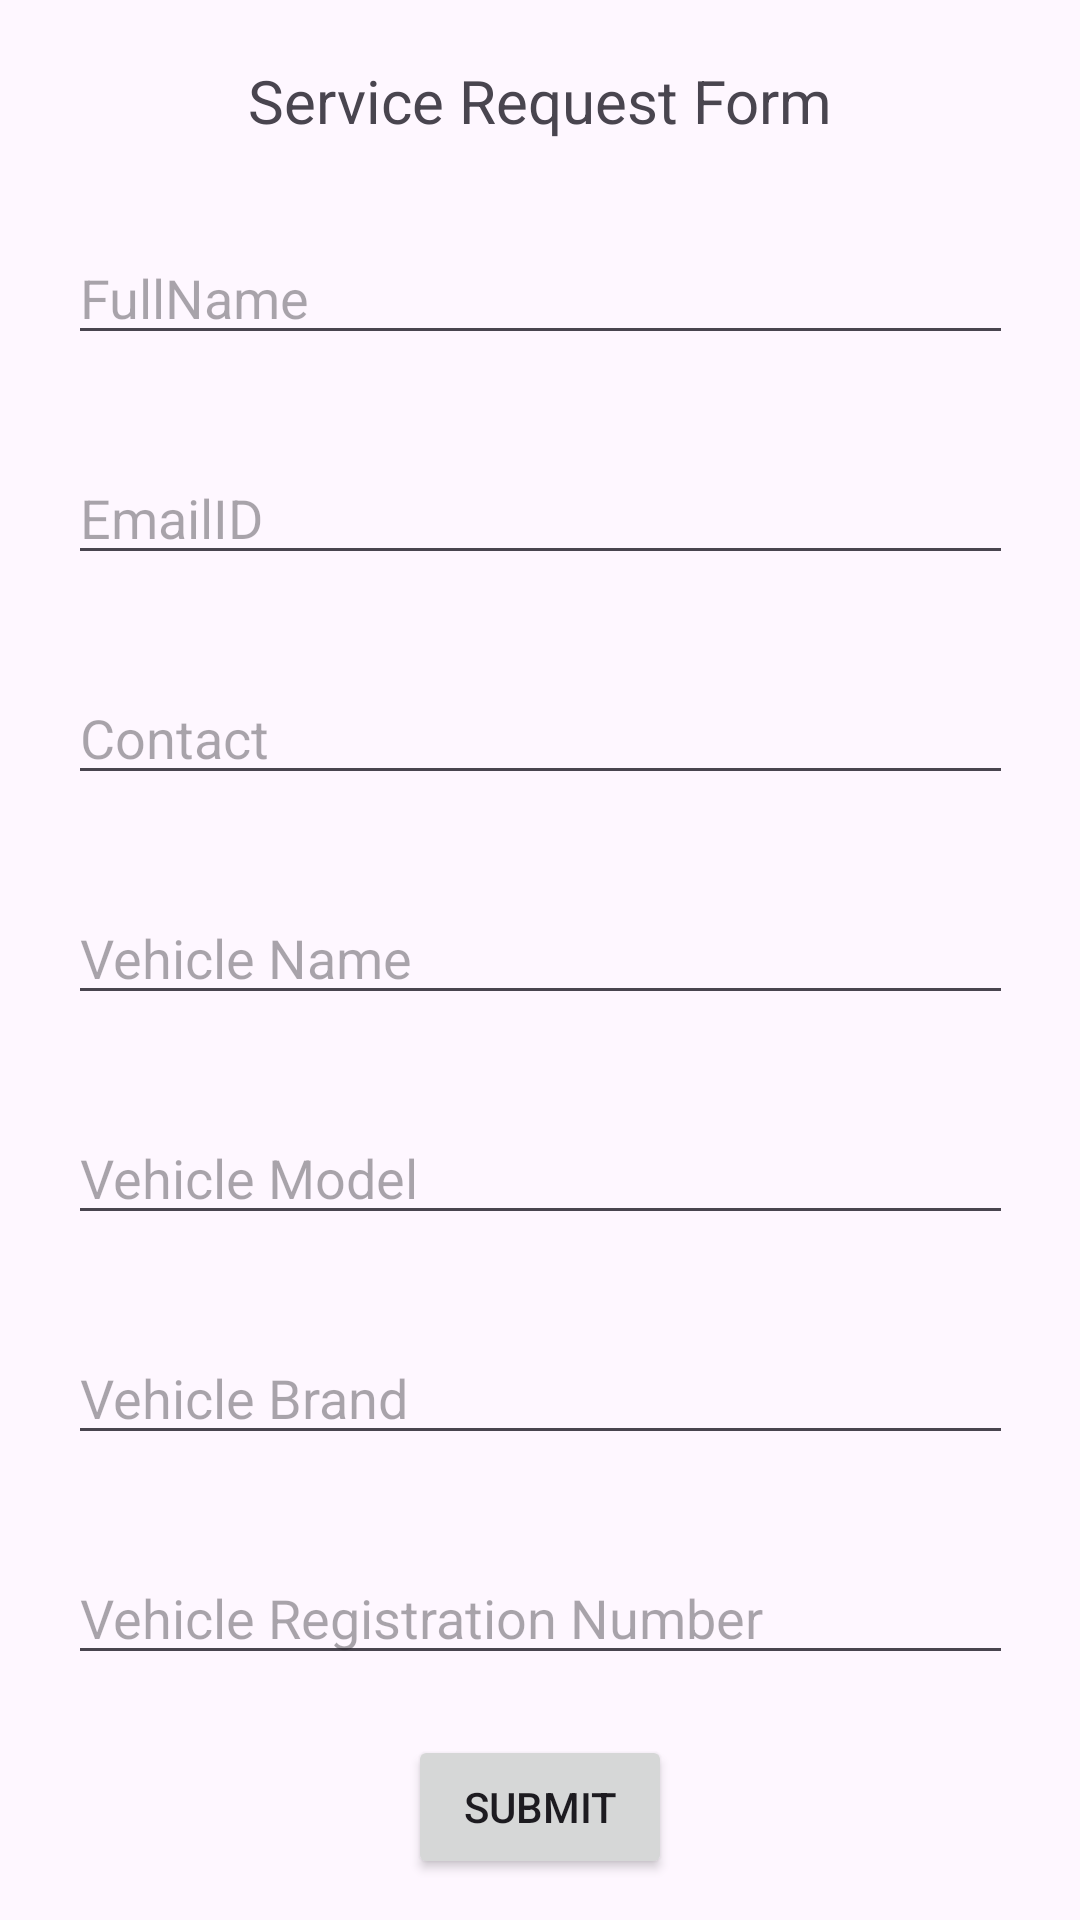

The Android layout XML behind this screen, and the referenced resources:
<!-- AndroidManifest.xml: application theme Theme.VehicleHealthMonitoringSystem -->
<!-- res/layout/activity_service.xml -->
<?xml version="1.0" encoding="utf-8"?>
<androidx.constraintlayout.widget.ConstraintLayout xmlns:android="http://schemas.android.com/apk/res/android"
    xmlns:app="http://schemas.android.com/apk/res-auto"
    xmlns:tools="http://schemas.android.com/tools"
    android:id="@+id/main"
    android:layout_width="match_parent"
    android:layout_height="match_parent"
    tools:context=".ServiceActivity">

    <TextView
        android:id="@+id/textform"
        android:layout_width="wrap_content"
        android:layout_height="wrap_content"
        android:layout_marginTop="20dp"
        android:text="Service Request Form"
        android:textSize="20sp"
        android:textStyle="bold"
        android:textFontWeight="1000"
        app:layout_constraintEnd_toEndOf="parent"
        app:layout_constraintStart_toStartOf="parent"
        app:layout_constraintTop_toTopOf="parent"
        />

    <EditText
        android:id="@+id/fullname"
        android:layout_width="wrap_content"
        android:layout_height="wrap_content"
        android:layout_marginTop="30dp"
        android:hint="FullName"
        android:inputType="text"
        android:ems="15"
        app:layout_constraintEnd_toEndOf="parent"
        app:layout_constraintStart_toStartOf="parent"
        app:layout_constraintTop_toBottomOf="@+id/textform"
        />

    <EditText
        android:id="@+id/email"
        android:layout_width="wrap_content"
        android:layout_height="wrap_content"
        android:layout_marginTop="32dp"
        android:hint="EmailID"
        android:inputType="text"
        android:ems="15"
        app:layout_constraintEnd_toEndOf="parent"
        app:layout_constraintStart_toStartOf="parent"
        app:layout_constraintTop_toBottomOf="@+id/fullname"
        />

    <EditText
        android:id="@+id/contact"
        android:layout_width="wrap_content"
        android:layout_height="wrap_content"
        android:layout_marginTop="32dp"
        android:hint="Contact"
        android:inputType="text"
        android:ems="15"
        app:layout_constraintEnd_toEndOf="parent"
        app:layout_constraintStart_toStartOf="parent"
        app:layout_constraintTop_toBottomOf="@+id/email"
        />

    <EditText
        android:id="@+id/vname"
        android:layout_width="wrap_content"
        android:layout_height="wrap_content"
        android:layout_marginTop="32dp"
        android:hint="Vehicle Name"
        android:inputType="text"
        android:ems="15"
        app:layout_constraintEnd_toEndOf="parent"
        app:layout_constraintStart_toStartOf="parent"
        app:layout_constraintTop_toBottomOf="@+id/contact"
        />

    <EditText
        android:id="@+id/vmodel"
        android:layout_width="wrap_content"
        android:layout_height="wrap_content"
        android:layout_marginTop="32dp"
        android:hint="Vehicle Model"
        android:inputType="text"
        android:ems="15"
        app:layout_constraintEnd_toEndOf="parent"
        app:layout_constraintStart_toStartOf="parent"
        app:layout_constraintTop_toBottomOf="@+id/vname"
        />

    <EditText
        android:id="@+id/vbrand"
        android:layout_width="wrap_content"
        android:layout_height="wrap_content"
        android:layout_marginTop="32dp"
        android:hint="Vehicle Brand"
        android:inputType="text"
        android:ems="15"
        app:layout_constraintEnd_toEndOf="parent"
        app:layout_constraintStart_toStartOf="parent"
        app:layout_constraintTop_toBottomOf="@+id/vmodel"
        />

    <EditText
        android:id="@+id/regno"
        android:layout_width="wrap_content"
        android:layout_height="wrap_content"
        android:layout_marginTop="32dp"
        android:hint="Vehicle Registration Number"
        android:inputType="text"
        android:ems="15"
        app:layout_constraintEnd_toEndOf="parent"
        app:layout_constraintStart_toStartOf="parent"
        app:layout_constraintTop_toBottomOf="@+id/vbrand"
        />

    <Button
        android:id="@+id/btn"
        android:layout_width="wrap_content"
        android:layout_height="wrap_content"
        android:layout_marginTop="20dp"
        android:text="Submit"
        app:layout_constraintEnd_toEndOf="parent"
        app:layout_constraintStart_toStartOf="parent"
        app:layout_constraintTop_toBottomOf="@+id/regno" />

    <TextView
        android:layout_width="wrap_content"
        android:layout_height="wrap_content"
        android:layout_marginTop="10dp"
        android:text="Don't have an account ? Register Here"
        app:layout_constraintEnd_toEndOf="parent"
        app:layout_constraintStart_toStartOf="parent"
        app:layout_constraintTop_toBottomOf="@+id/btn" />

</androidx.constraintlayout.widget.ConstraintLayout>
<!-- resources referenced by this layout -->
<resources>
  <style name="Theme.VehicleHealthMonitoringSystem" parent="Base.Theme.VehicleHealthMonitoringSystem" />
  <style name="Base.Theme.VehicleHealthMonitoringSystem" parent="Theme.Material3.DayNight.NoActionBar">
          
          
      </style>
</resources>
